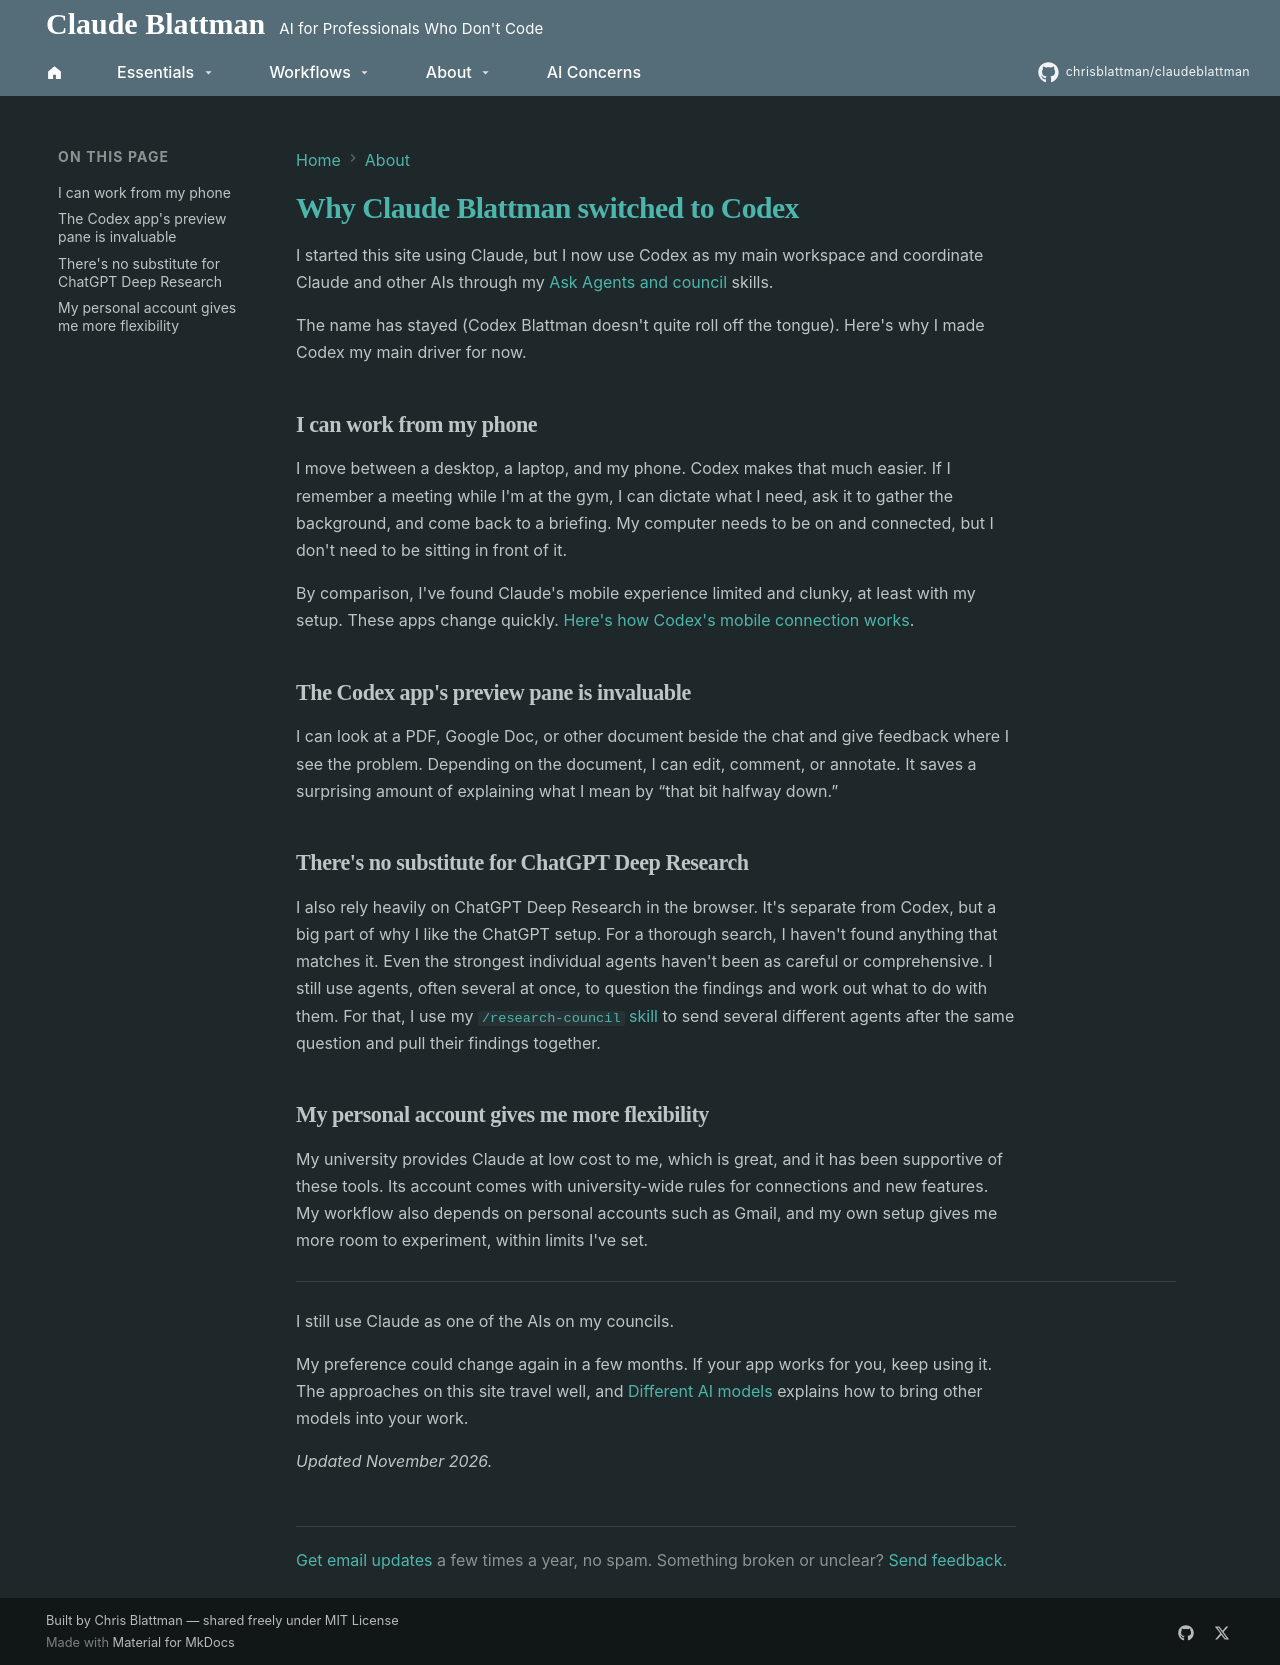

repository: chrisblattman/claudeblattman · page: why-i-use-codex/index.html · generator: mkdocs

---
description: Why I switched from Claude to Codex as my main AI workspace, and why that could change.
---

# Why Claude Blattman switched to Codex

I started this site using Claude, but I now use Codex as my main workspace and coordinate Claude and other AIs through my [Ask Agents and council](starter-kit/occasional.md) skills.

The name has stayed (Codex Blattman doesn't quite roll off the tongue). Here's why I made Codex my main driver for now.

## I can work from my phone

I move between a desktop, a laptop, and my phone. Codex makes that much easier. If I remember a meeting while I'm at the gym, I can dictate what I need, ask it to gather the background, and come back to a briefing. My computer needs to be on and connected, but I don't need to be sitting in front of it.

By comparison, I've found Claude's mobile experience limited and clunky, at least with my setup. These apps change quickly. [Here's how Codex's mobile connection works](https://learn.chatgpt.com/docs/remote-connections).

## The Codex app's preview pane is invaluable

I can look at a PDF, Google Doc, or other document beside the chat and give feedback where I see the problem. Depending on the document, I can edit, comment, or annotate. It saves a surprising amount of explaining what I mean by “that bit halfway down.”

## There's no substitute for ChatGPT Deep Research

I also rely heavily on ChatGPT Deep Research in the browser. It's separate from Codex, but a big part of why I like the ChatGPT setup. For a thorough search, I haven't found anything that matches it. Even the strongest individual agents haven't been as careful or comprehensive. I still use agents, often several at once, to question the findings and work out what to do with them. For that, I use my [`/research-council` skill](workflows/deep-research.md) to send several different agents after the same question and pull their findings together.

## My personal account gives me more flexibility

My university provides Claude at low cost to me, which is great, and it has been supportive of these tools. Its account comes with university-wide rules for connections and new features. My workflow also depends on personal accounts such as Gmail, and my own setup gives me more room to experiment, within limits I've set.

---

I still use Claude as one of the AIs on my councils.

My preference could change again in a few months. If your app works for you, keep using it. The approaches on this site travel well, and [Different AI models](workflows/council-models.md) explains how to bring other models into your work.

*Updated November 2026.*
